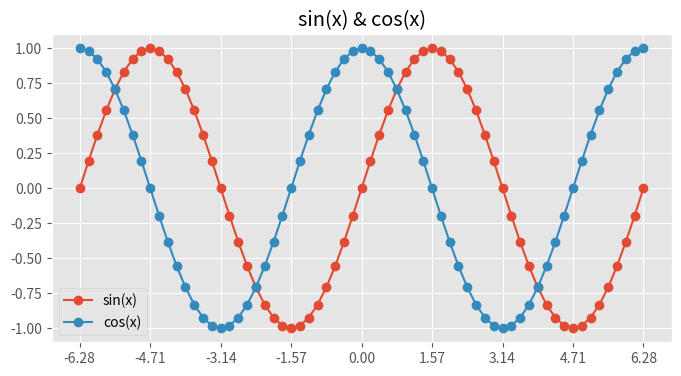
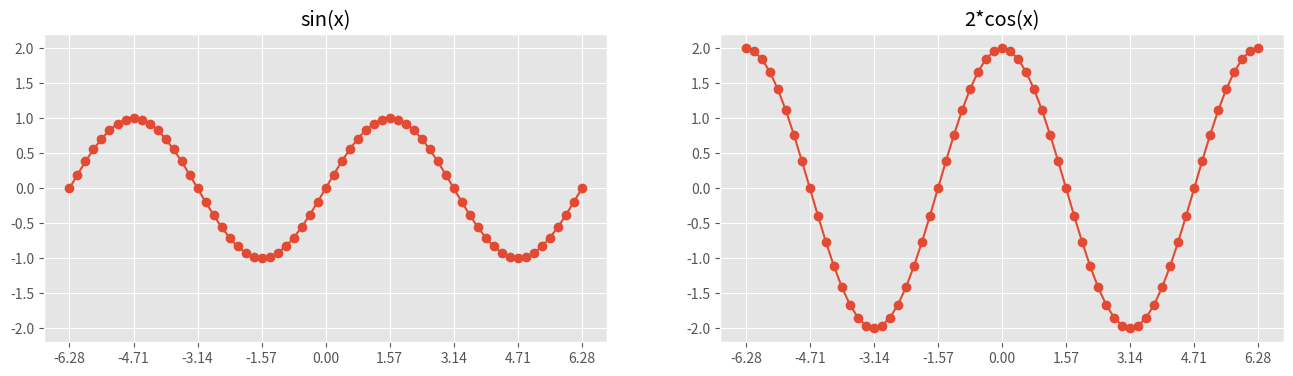
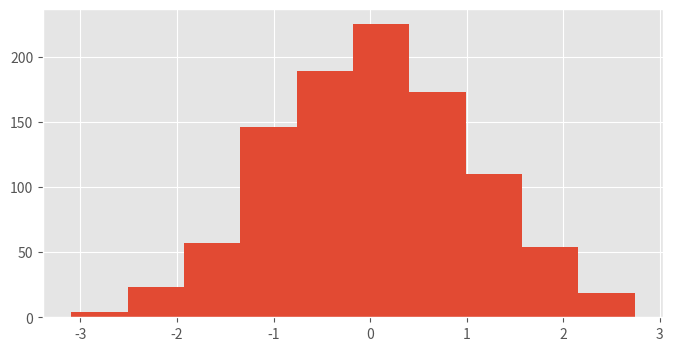
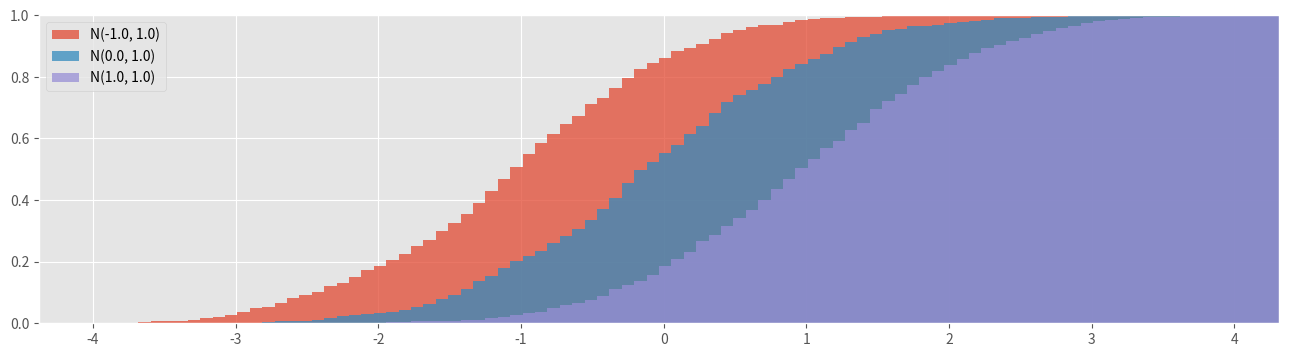
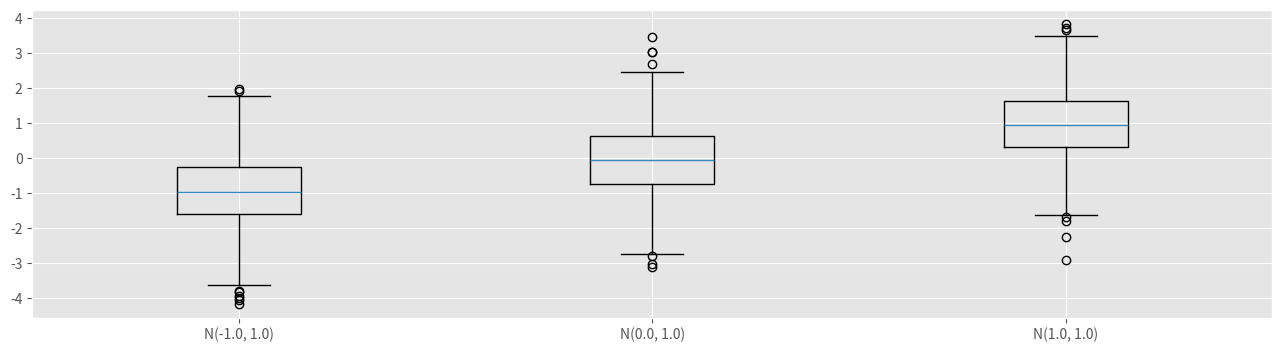

The script that saved these images, in order:
# ---
# jupyter:
#   jupytext:
#     formats: ipynb,py:percent
#     text_representation:
#       extension: .py
#       format_name: percent
#       format_version: '1.3'
#       jupytext_version: 1.13.0
#   kernelspec:
#     display_name: Python 3
#     language: python
#     name: python3
# ---

# %% [markdown]
# # Matplotlib

# %% [markdown]
# Examples of how to create useful plots with just matplotlib and numpy.
#
# Matplotlib documentation:
#
# https://matplotlib.org/stable/api/figure_api.html  
# https://matplotlib.org/stable/api/axes_api.html

# %% [markdown] tags=[]
# ## Setup

# %% [markdown]
# ### Import libraries

# %%
import pandas as pd
import numpy as np
import matplotlib as mpl
import matplotlib.pyplot as plt

import math

# %% [markdown]
# ### Set plot style

# %%
plt.style.use("ggplot")


# %% [markdown]
# ## X-Y plots

# %% [markdown]
# ### Basic X-Y plot with multiple series

# %%
def sin_x_cos_x_plot():
    # 16 sample points per pi and 1 one additional sample point for 0.0
    x = np.linspace(-2*math.pi, 2*math.pi, 65)
    sin_x = np.sin(x)
    cos_x = np.cos(x)

    fig, ax = plt.subplots(figsize=(8, 4))
    ax.set_title("sin(x) & cos(x)")
    ax.set_xticks(x[::8]) # ticks at elements 0, 8, 16, ... of x
    ax.plot(x, sin_x, linestyle="solid", marker="o", label="sin(x)")
    ax.plot(x, cos_x, linestyle="solid", marker="o", label="cos(x)")
    ax.legend(loc="best")


# %%
sin_x_cos_x_plot()


# %% [markdown]
# ### Side-by-side X-Y plot with shared Y axis

# %%
def sin_x_cos_x_side_by_side_plot():
    # 16 sample points per pi and 1 one additional sample point for 0.0
    x = np.linspace(-2*math.pi, 2*math.pi, 65)
    sin_x = np.sin(x)
    two_cos_x = 2*np.cos(x)

    fig, axs = plt.subplots(nrows=1, ncols=2, figsize=(16,4), sharey=True)

    for ax in axs:
        ax.set_xticks(x[::8]) # ticks at elements 0, 8, 16, ... of x

    axs[0].set_title("sin(x)")
    axs[0].plot(x, sin_x, linestyle="solid", marker="o", label="sin(x)")

    axs[1].set_title("2*cos(x)")
    axs[1].plot(x, two_cos_x, linestyle="solid", marker="o", label="sin(x)")
    axs[1].tick_params(axis='both', labelleft=True) # show Y axis lables despite sharey=True


# %%
sin_x_cos_x_side_by_side_plot()


# %% [markdown]
# ## Histograms

# %% [markdown]
# ### Basic histogram

# %%
def histogram():
    sample = np.random.normal(size=1000)
    
    fig, ax = plt.subplots(figsize=(8,4))
    ax.hist(sample)


# %%
histogram()


# %% [markdown]
# ### Cumulative histogram for comparing distributions

# %%
def cumulative_histogram():
    n1 = np.random.normal(loc=-1.0, size=1000)
    n2 = np.random.normal(loc=0.0, size=1000)
    n3 = np.random.normal(loc=1.0, size=1000)

    fig, ax = plt.subplots(figsize=(16,4))

    stacked = np.vstack((n1, n2, n3))
    hist_range = (stacked.min(), stacked.max())
    hist_bins = 100
    hist_kwargs = dict(range=hist_range, bins=hist_bins, cumulative=True, density=True, alpha=0.75)

    ax.hist(n1, **hist_kwargs, label="N(-1.0, 1.0)")
    ax.hist(n2, **hist_kwargs, label="N(0.0, 1.0)")
    ax.hist(n3, **hist_kwargs, label="N(1.0, 1.0)")

    ax.set_xlim(hist_range)
    ax.set_ylim(0, 1)

    ax.legend(loc="best")


# %%
cumulative_histogram()


# %% [markdown]
# ## Box plots

# %%
def boxplot():
    n1 = np.random.normal(loc=-1.0, size=1000)
    n2 = np.random.normal(loc=0.0, size=1000)
    n3 = np.random.normal(loc=1.0, size=1000)

    stacked = np.vstack((n1, n2, n3))
    hist_range = (stacked.min(), stacked.max())
    hist_bins = 100

    fig, ax = plt.subplots(figsize=(16,4))
    ax.boxplot([n1, n2, n3], labels=["N(-1.0, 1.0)", "N(0.0, 1.0)", "N(1.0, 1.0)"])


# %%
boxplot()
